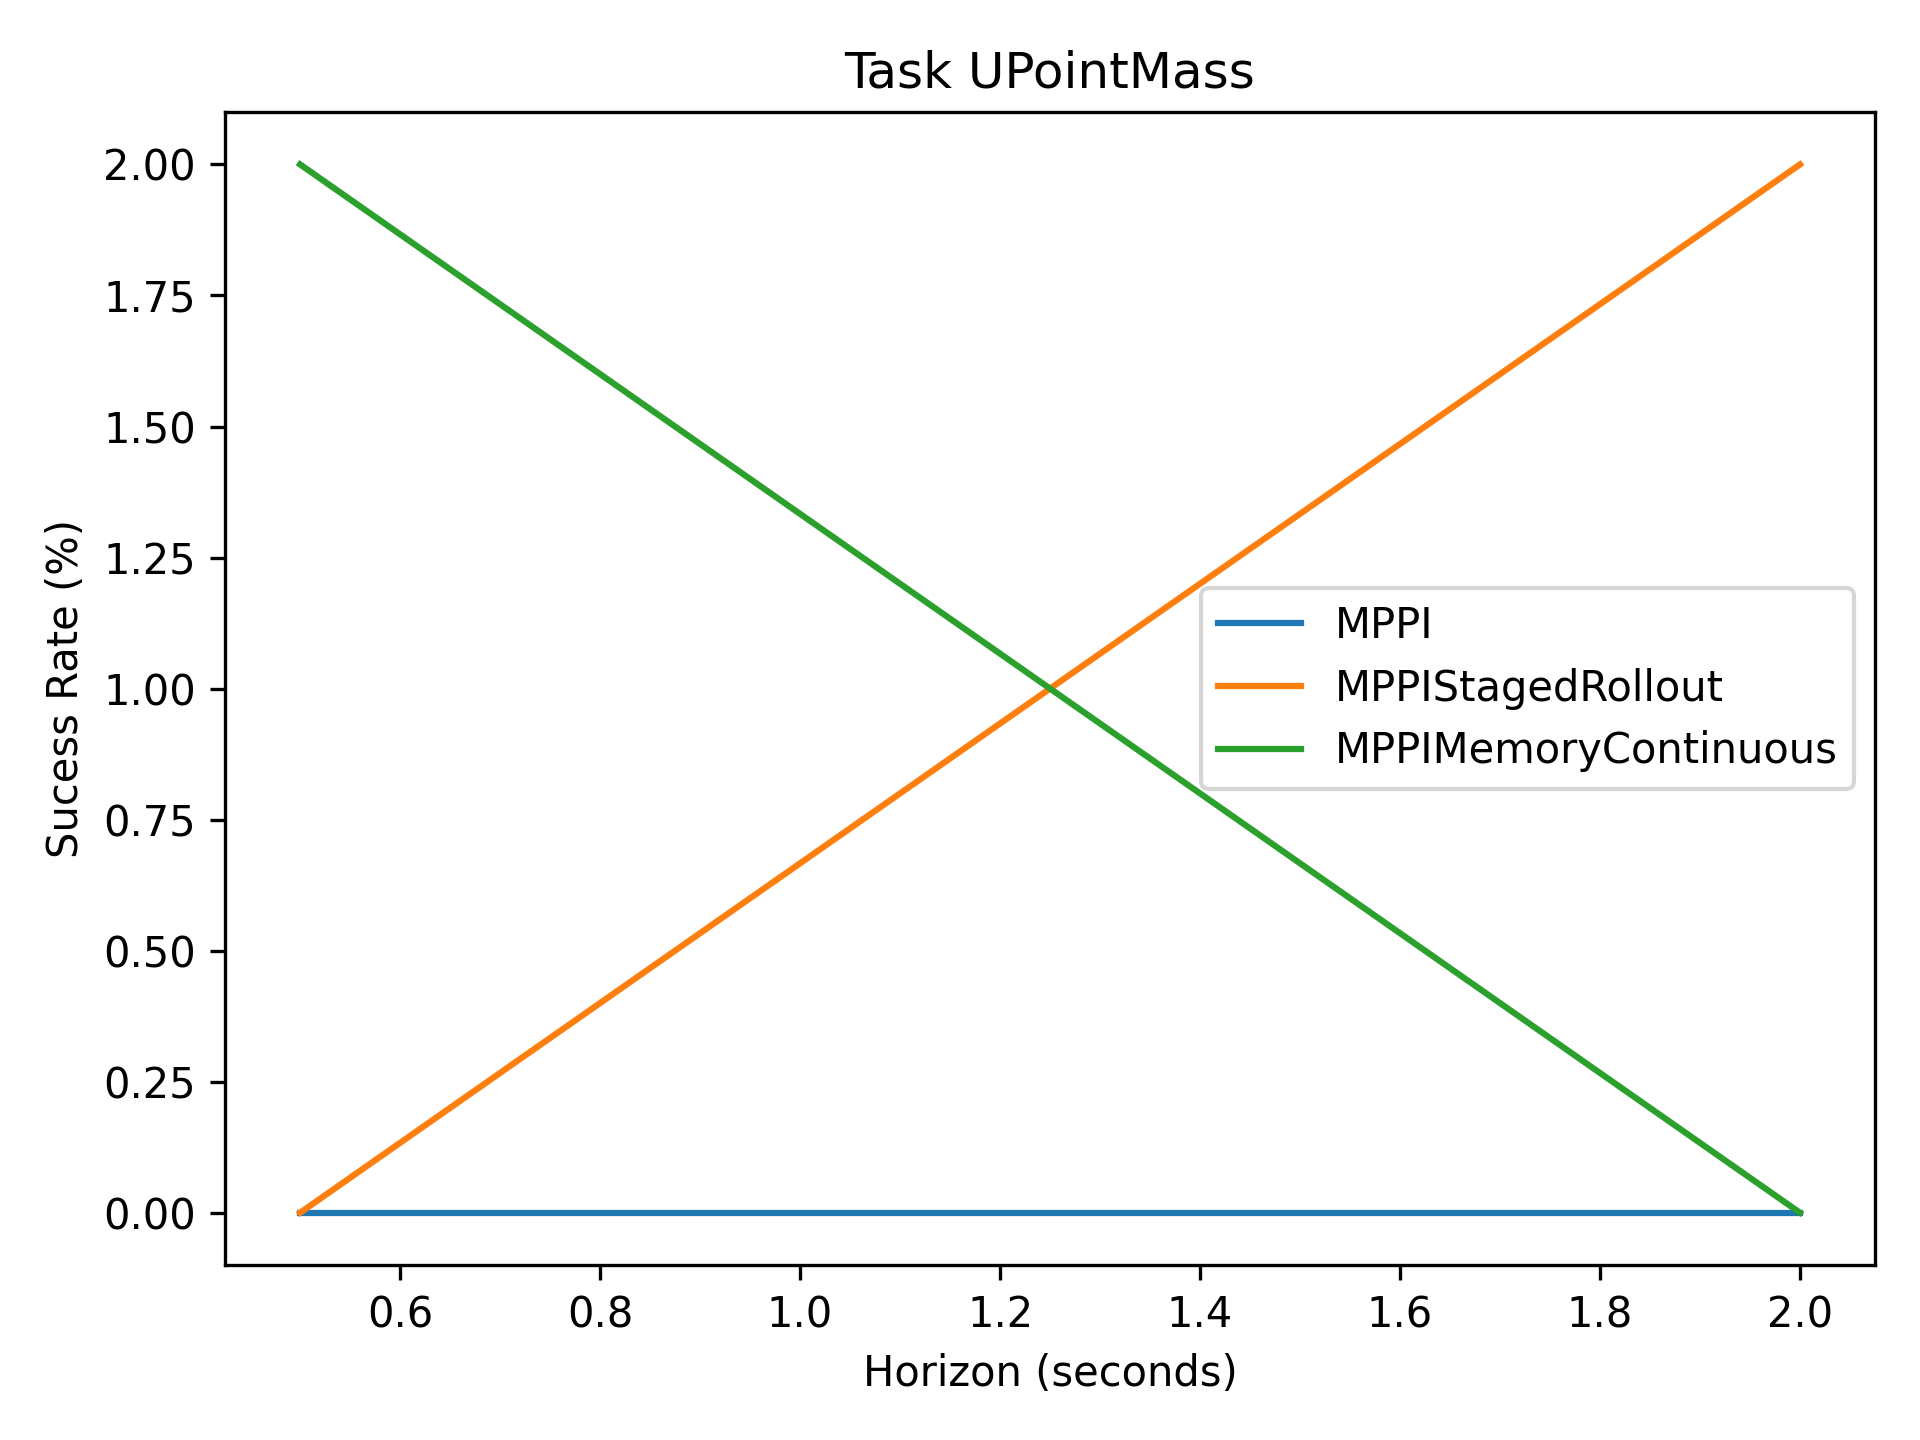

The file beside this chart, header and first rows:
0, 0
0, 2
2, 0
